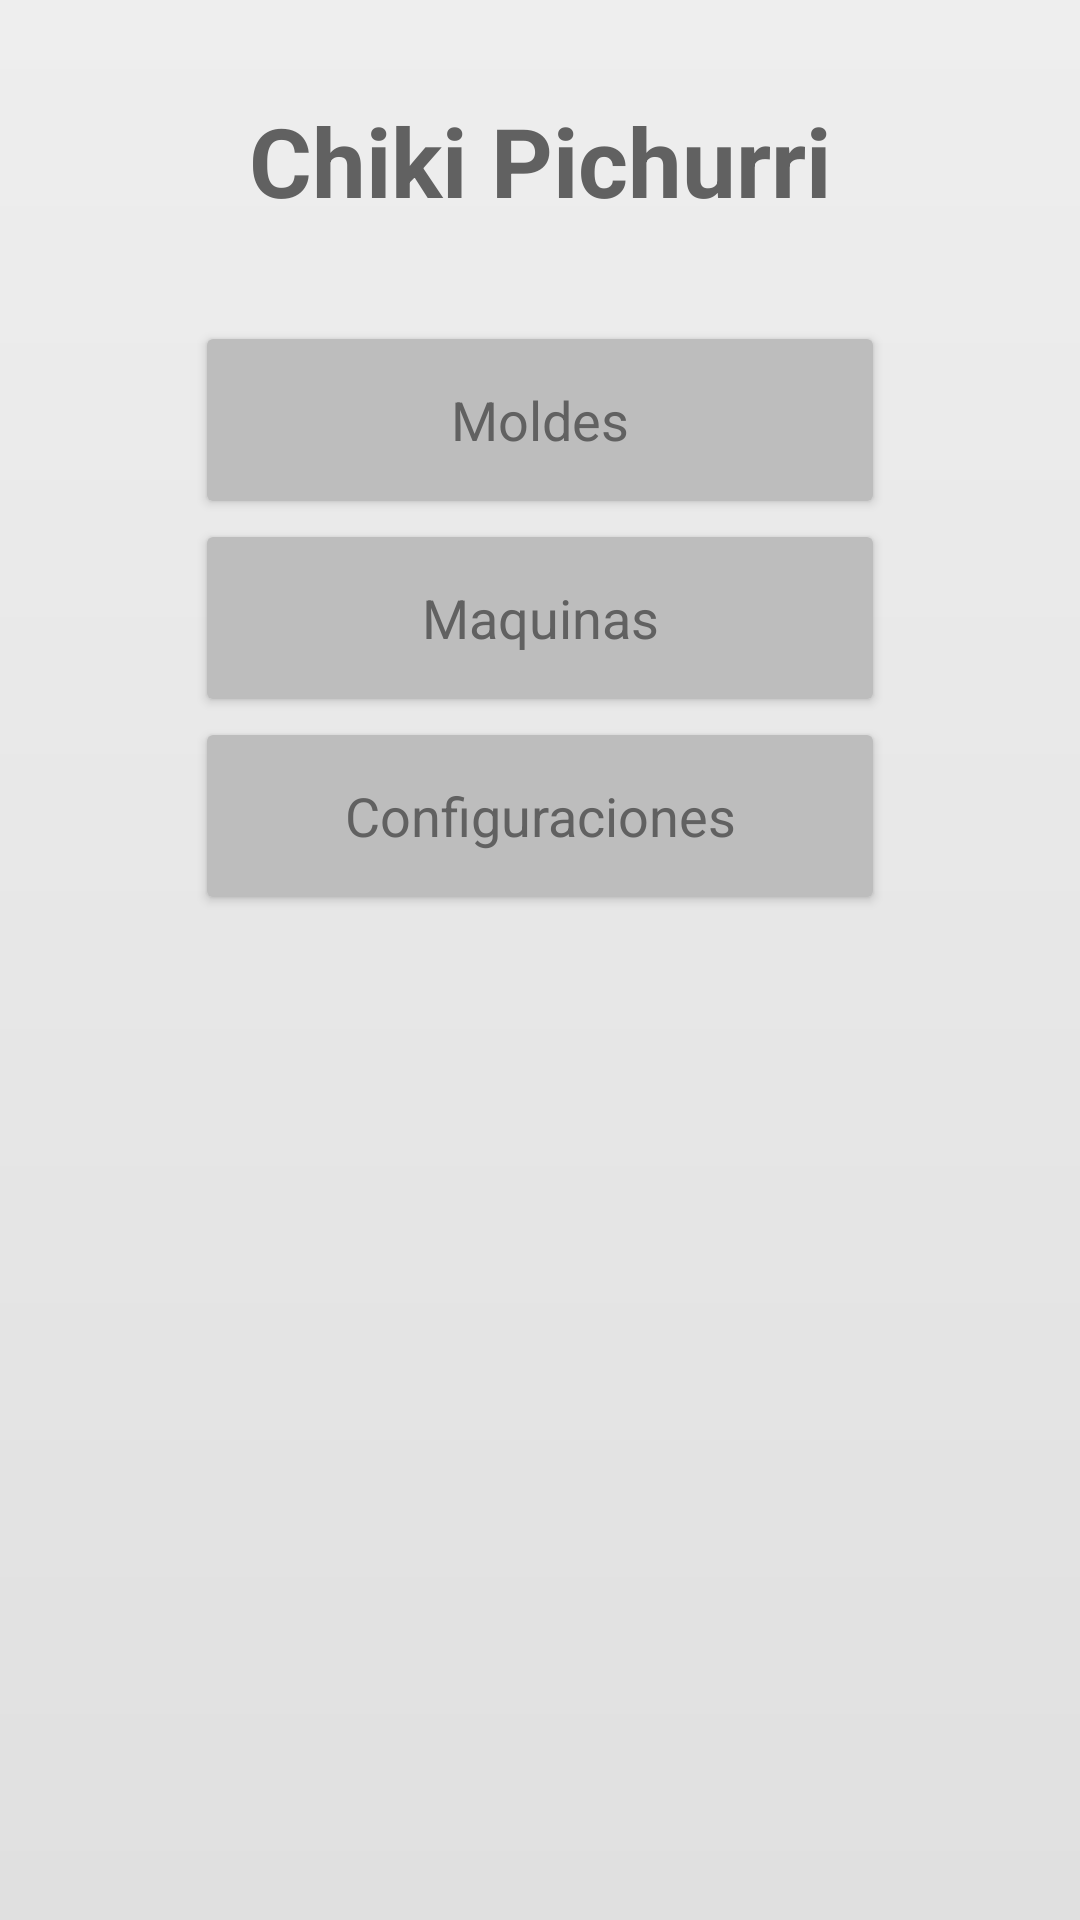

This screen was rendered from an Android layout file. Write that file and the resources it references.
<!-- AndroidManifest.xml: application theme Theme.Chikidesk -->
<!-- res/layout/fragment_start_app.xml -->
<?xml version="1.0" encoding="utf-8"?>
<androidx.constraintlayout.widget.ConstraintLayout
    xmlns:android="http://schemas.android.com/apk/res/android"
    xmlns:app="http://schemas.android.com/apk/res-auto"
    android:id="@+id/fragmentStartApp"
    android:layout_width="match_parent"
    android:layout_height="match_parent"
    android:background="@drawable/bg_main" >

    <TextView
        android:id="@+id/txvStarAppHeader"
        android:layout_marginTop="@dimen/margin_x6"
        android:text="@string/app_name"
        android:textSize="@dimen/textSize_x5"
        style="@style/headers"
        app:layout_constraintTop_toTopOf="parent"
        app:layout_constraintStart_toStartOf="parent"
        app:layout_constraintEnd_toEndOf="parent" />

    <Button
        android:id="@+id/btnStarAppMoldes"
        android:layout_width="@dimen/widthButton_x2"
        android:layout_height="@dimen/heightButton_x2"
        android:layout_marginTop="@dimen/margin_x6"
        android:text="@string/btn_text_moldes"
        android:textColor="@color/text_gre108"
        android:textAppearance="@style/TextAppearance.AppCompat.Medium"
        app:cornerRadius="@dimen/strokeRadius_x1"
        app:strokeWidth="@dimen/strokeWidth_x1"
        app:strokeColor="@color/strokes_gre107"
        app:backgroundTint="@color/btn_back_gre105"
        app:layout_constraintTop_toBottomOf="@id/txvStarAppHeader"
        app:layout_constraintStart_toStartOf="parent"
        app:layout_constraintEnd_toEndOf="parent"/>

    <Button
        android:id="@+id/btnStarAppMaquinas"
        android:layout_width="@dimen/widthButton_x2"
        android:layout_height="@dimen/heightButton_x2"
        android:text="@string/btn_text_maquinas"
        android:textColor="@color/text_gre108"
        android:textAppearance="@style/TextAppearance.AppCompat.Medium"
        app:cornerRadius="@dimen/strokeRadius_x1"
        app:strokeWidth="@dimen/strokeWidth_x1"
        app:strokeColor="@color/strokes_gre107"
        app:backgroundTint="@color/btn_back_gre105"
        app:layout_constraintTop_toBottomOf="@id/btnStarAppMoldes"
        app:layout_constraintStart_toStartOf="parent"
        app:layout_constraintEnd_toEndOf="parent"/>


    <Button
        android:id="@+id/btnStarAppConfig"
        android:layout_width="@dimen/widthButton_x2"
        android:layout_height="@dimen/heightButton_x2"
        android:text="@string/btn_text_cofiguraciones"
        android:textColor="@color/text_gre108"
        android:textAppearance="@style/TextAppearance.AppCompat.Medium"
        app:cornerRadius="@dimen/strokeRadius_x1"
        app:strokeWidth="@dimen/strokeWidth_x1"
        app:strokeColor="@color/strokes_gre107"
        app:backgroundTint="@color/btn_back_gre105"
        app:layout_constraintTop_toBottomOf="@id/btnStarAppMaquinas"
        app:layout_constraintStart_toStartOf="parent"
        app:layout_constraintEnd_toEndOf="parent" />
</androidx.constraintlayout.widget.ConstraintLayout>
<!-- resources referenced by this layout -->
<resources>
  <color name="btn_back_gre105">#bdbdbd</color>
  <color name="strokes_gre107">#757575</color>
  <color name="text_gre108">#616161</color>
  <dimen name="heightButton_x2">66dp</dimen>
  <dimen name="margin_x6">32dp</dimen>
  <dimen name="strokeRadius_x1">4dp</dimen>
  <dimen name="strokeWidth_x1">1dp</dimen>
  <dimen name="textSize_x5">32sp</dimen>
  <dimen name="widthButton_x2">230dp</dimen>
  <!-- drawable bg_main (drawable) -->
  <?xml version="1.0" encoding="utf-8"?>
  <shape xmlns:android="http://schemas.android.com/apk/res/android"
      android:shape="rectangle">
      <gradient
          android:startColor="@color/gre0_03"
          android:endColor="@color/gre0_04"
          android:angle="25" />
  </shape>
  <string name="app_name">Chiki Pichurri</string>
  <string name="btn_text_cofiguraciones">Configuraciones</string>
  <string name="btn_text_maquinas">Maquinas</string>
  <string name="btn_text_moldes">Moldes</string>
  <style name="headers">
          <item name="android:layout_width">match_parent</item>
          <item name="android:layout_height">wrap_content</item>
          <item name="android:gravity">center</item>
          <item name="android:textStyle">bold</item>
          <item name="android:textColor">@color/text_gre108</item>
          <item name="android:textAppearance">@style/TextAppearance.AppCompat.Large</item>
      </style>
  <style name="Theme.Chikidesk" parent="Theme.MaterialComponents.DayNight.DarkActionBar">
          
          <item name="colorPrimary">@color/purple_500</item>
          <item name="colorPrimaryVariant">@color/purple_700</item>
          <item name="colorOnPrimary">@color/white</item>
          
          <item name="colorSecondary">@color/teal_200</item>
          <item name="colorSecondaryVariant">@color/teal_700</item>
          <item name="colorOnSecondary">@color/black</item>
          
          <item name="android:statusBarColor">?attr/colorPrimaryVariant</item>
          
      </style>
  <color name="gre0_03">#eeeeee</color>
  <color name="gre0_04">#e0e0e0</color>
  <color name="purple_500">#FF6200EE</color>
  <color name="purple_700">#FF3700B3</color>
  <color name="white">#FFFFFFFF</color>
  <color name="teal_200">#FF03DAC5</color>
  <color name="teal_700">#FF018786</color>
  <color name="black">#FF000000</color>
</resources>
